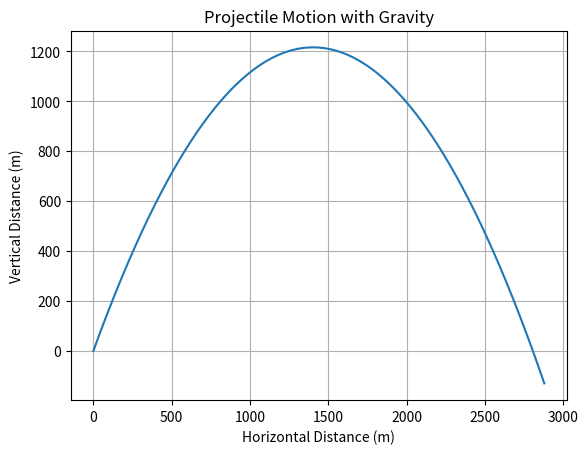

Here is the Python script that generated this plot:
import numpy as np
import matplotlib.pyplot as plt

# Constants
g = 10  #gravitational constant

# Initial conditions
u = 180 #initial velocity
theta = 60 #Enter launch angle in degrees
theta_rad = np.deg2rad(theta)
v0x = u * np.cos(theta_rad)
v0y = u * np.sin(theta_rad)
x0 = 0.0
y0 = 0.0

# Time step and duration
dt = 0.01
t_max = 32#simulation time

# Initialize arrays to store data
t_values = [0]
x_values = [x0]
y_values = [y0]

# Initialize variables to track highest point
highest_point = y0
highest_point_time = 0

# Initialize variables to track when y = 0
y_equals_zero_time = None
y_equals_zero_x = None

# Simulation loop
x = x0
y = y0
vx = v0x
vy = v0y
t = 0

while t <= t_max:
    t += dt
    x += vx * dt
    y += vy * dt
    vy -= g * dt
    t_values.append(t)
    x_values.append(x)
    y_values.append(y)

    # Update highest point information
    if y > highest_point:
        highest_point = y
        highest_point_time = t

    # Check for y = 0
    if y <= 0 and y_values[-2] > 0:
        y_equals_zero_time = t
        y_equals_zero_x = x

# Print the user-provided information
print(f"Initial Velocity: {u} m/s")
print(f"Launch Angle: {theta} degrees")
print(f"Gravitational Constant: {g} m/s^2")
print(f"Maximum Simulation Time: {t_max} seconds\n")

# Print the simulation results
print("--------   Simulation Data     ----------\n")
print(f"Highest Point Reached: {highest_point:.2f} meters")
print(f"Time at Highest Point: {highest_point_time:.2f} seconds")
print(f"Time when y = 0: {y_equals_zero_time:.2f} seconds")
print(f"Horizontal Position (x) when y = 0: {y_equals_zero_x:.2f} meters")

# Plot the trajectory
plt.figure()
plt.plot(x_values, y_values)
plt.title('Projectile Motion with Gravity')
plt.xlabel('Horizontal Distance (m)')
plt.ylabel('Vertical Distance (m)')
plt.grid(True)
plt.show()
